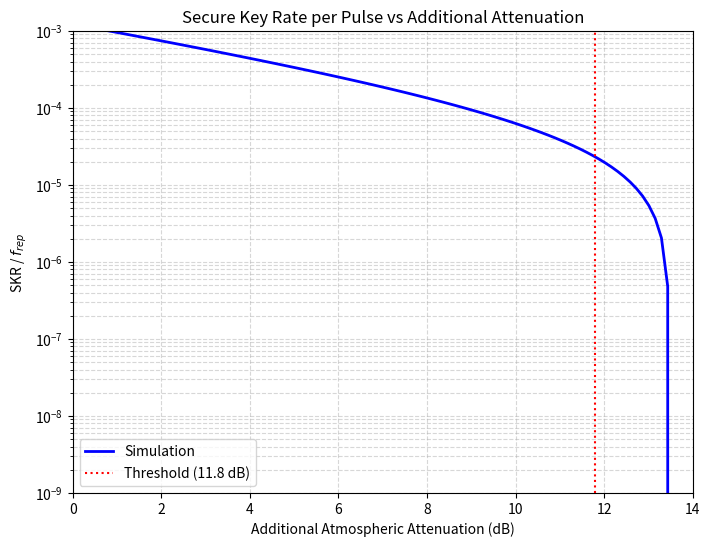
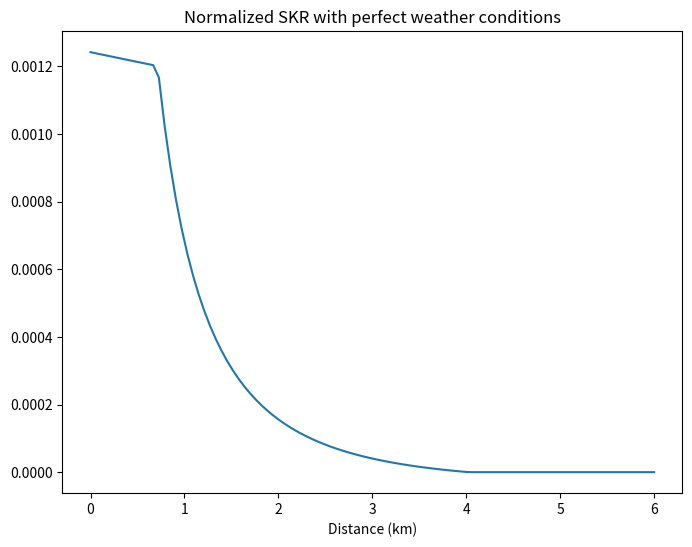

Reproduce these figures in Python, in order.
#! /usr/bin/env python3 

import numpy as np
import matplotlib.pyplot as plt

# --- 1. Parameters (As per Table 1 and Section IV) ---
# Naming conventions follow the paper's symbols exactly
eta_det = 0.10            # Quantum efficiency of detectors
V = 0.98                  # Visibility
e_det = (1 - V) / 2       # Intrinsic detector error (0.01)
f_e = 1.2                 # Error correction efficiency f(E_mu)
q = 1/3                   # Protocol efficiency
mu = 0.439                # Signal state mean photon number
nu = 0.11                 # Decoy state mean photon number

# Background Noise
# Total solar radiance counts + dark counts = 51000 cps
# y0 is probability per gate (1ns)
y0 = 51000 * 1e-9         

# Hardware/Fixed Losses (dB)
L_Bob = 2.65
L_filter = 3.0
L_housing = 1.5
L_misalign = 0.5
L_fixed_total = L_Bob + L_filter + L_housing + L_misalign # 7.65 dB

# Geometrical Parameters (Section IV-B)
D_t = 0.05                # Transmitter aperture diameter (m)
a_r = 0.18                # Receiver aperture diameter (m)
theta = 0.182e-3          # Full beam divergence angle (rad)

def h2(x):
    """Binary Shannon entropy H(x)."""
    if x <= 0 or x >= 1: return 0
    return -x * np.log2(x) - (1 - x) * np.log2(1 - x)

def calculate_skr(L_atm_add, dist=0.3):
    """
    Calculates SKR/frep using the exact conventions of the paper.
    
    Args:
        L_atm_add: Additional atmospheric attenuation (dB). If zero, we assume
        perfect weather
        dist: Distance in km (default 0.3 km for Fig 2)
    """
    # --- Equation (2): Geometrical Loss ---
    # This takes into account the fact that the beam enlarges
    # and some photons never reach the receiver
    d_s = D_t + 2 * (dist * 1000) * np.tan(theta / 2)
        
    if a_r >= d_s: # if the beam is still lower than the receiver
        a_geo_db = 0
    else:
        # Paper uses log10(a_r/d_s). 
        # Since a_r < d_s, this log is negative.
        a_geo_db = 20 * np.log10(a_r / d_s)
    
    # --- Equation (3): 
    # loss due to clean air. As the authors say, equation simplifies to a simple 
    # multiplication 
    a_clear_db = 0.192 * dist # Negative value representing gain/loss
    
    # --- Total Transmittance η (eta) ---
    # We combine all the loss components in dB 
    total_attenuation_db = a_geo_db -  a_clear_db - L_fixed_total - L_atm_add
    
    
    eta_ch = 10**(total_attenuation_db / 10)
    eta = eta_ch * eta_det
    
    # What follows comes from a citation in the paper, Ma et al. 
    # --- Yields and Gains (Decoy State BB84) ---
    Q_mu = y0 + 1 - np.exp(-mu * eta) # eq. 10 Ma et al
    Q_nu = y0 + 1 - np.exp(-nu * eta) 
    
    # Single-photon yield Y1 (Ma et al. bound)
    Y1 = (mu / (mu * nu - nu**2)) * (
        Q_nu * np.exp(nu) - Q_mu * np.exp(mu) * (nu / mu)**2 - y0 * (1 - (nu / mu)**2)
    )
    Q1 = Y1 * mu * np.exp(-mu)
    
    # --- Error Rates ---
    # E_mu (QBER) and e1 (Single-photon error rate)
    E_mu = (0.5 * y0 + e_det * (1 - np.exp(-mu * eta))) / Q_mu # (eq. 11 Ma et al)
    e1 = (0.5 * y0 + e_det * Y1 * eta) / Y1 if Y1 > 0 else 0.5 
    
    # --- Equation (1): Secure Key Rate ---
    # R >= q * { Q1 * [1 - H(e1)] - Q_mu * f(E_mu) * H(E_mu) }
    R = q * (Q1 * (1 - h2(e1)) - Q_mu * f_e * h2(E_mu))
    
    if R < 1e-10:
        return 0.0
    return R 

# --- Execution and Plotting ---

def generate_plots():
    # Fig 2 reproduction: 300m link
    L_atm_axis = np.linspace(0, 14, 100)
    rates = [calculate_skr(L) for L in L_atm_axis]
    
    plt.figure(figsize=(8, 6))
    plt.semilogy(L_atm_axis, rates, color='blue', linewidth=2, label='Simulation')
    
    # Aesthetics to match the paper style
    plt.title("Secure Key Rate per Pulse vs Additional Attenuation")
    plt.xlabel("Additional Atmospheric Attenuation (dB)")
    plt.ylabel("SKR / $f_{rep}$")
    plt.xlim(0, 14)
    plt.ylim(1e-9, 1e-3)
    plt.grid(True, which="both", linestyle='--', alpha=0.5)
    
    # Reference thresholds from Section IV-C
    plt.axvline(11.8, color='red', linestyle=':', label='Threshold (11.8 dB)')
    plt.legend()
    plt.show()
    
    plt.figure(figsize=(8, 6))
    l = np.linspace(0, 6, 100)
    plt.plot(l, [calculate_skr(0, dist) for dist in l])
    plt.title('Normalized SKR with perfect weather conditions')
    plt.xlabel('Distance (km)')    
    plt.show()
    
    

if __name__ == "__main__":
    generate_plots()
